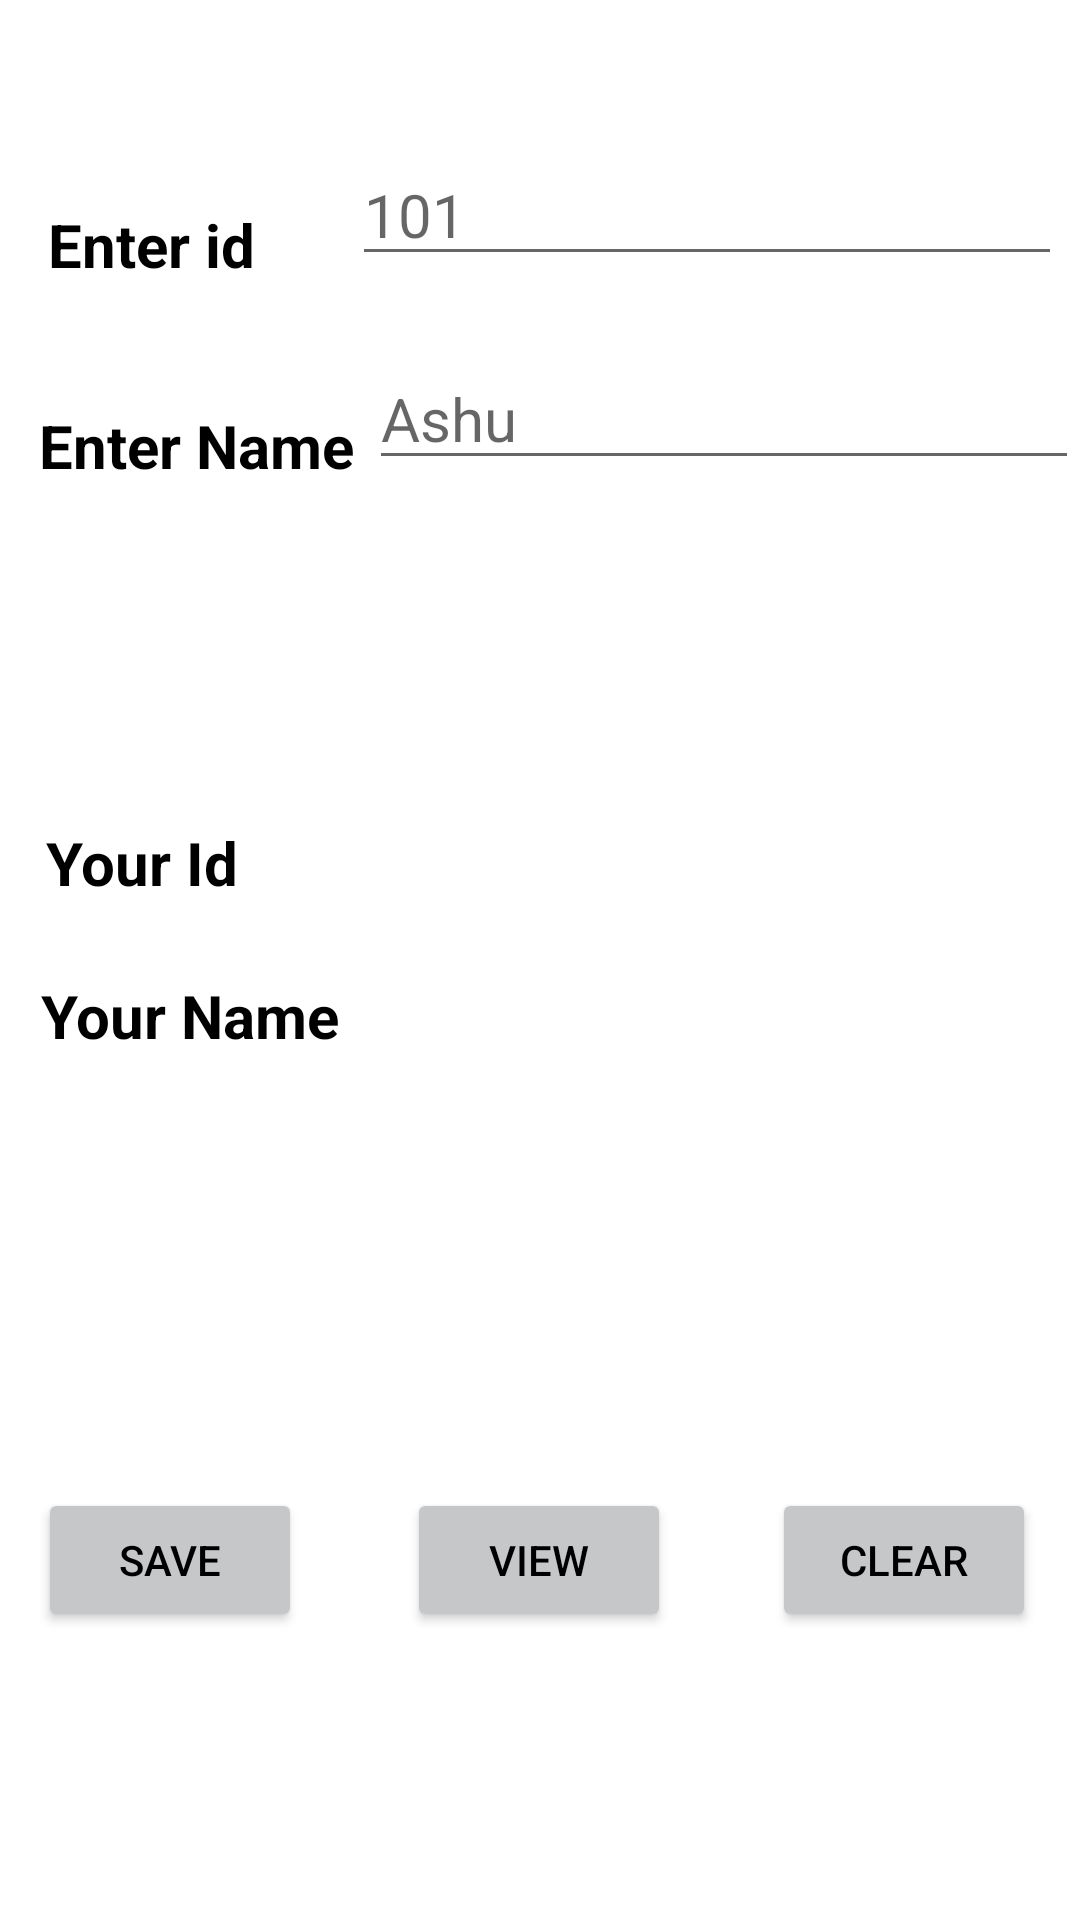

Android layout source for this screen:
<!-- AndroidManifest.xml: application theme Theme.Sigeris1 -->
<!-- res/layout/activity_shares_preferences.xml -->
<?xml version="1.0" encoding="utf-8"?>
<androidx.constraintlayout.widget.ConstraintLayout xmlns:android="http://schemas.android.com/apk/res/android"
    xmlns:app="http://schemas.android.com/apk/res-auto"
    xmlns:tools="http://schemas.android.com/tools"
    android:id="@+id/main"
    android:layout_width="match_parent"
    android:layout_height="match_parent"
    tools:context=".SharesPreferences">
    <TextView
        android:id="@+id/txt_gfgbgerfu"
        android:layout_width="wrap_content"
        android:layout_height="wrap_content"
        android:layout_marginTop="40dp"
        android:text="Enter Name "
        android:textColor="@color/black"
        android:textSize="20dp"
        android:textStyle="bold"
        app:layout_constraintEnd_toEndOf="parent"
        app:layout_constraintHorizontal_bias="0.052"
        app:layout_constraintStart_toStartOf="parent"
        app:layout_constraintTop_toBottomOf="@+id/textView28" />

    <TextView
        android:id="@+id/textView28"
        android:layout_width="wrap_content"
        android:layout_height="wrap_content"
        android:layout_marginTop="68dp"
        android:text="Enter id"
        android:textColor="@color/black"
        android:textSize="20dp"
        android:textStyle="bold"
        app:layout_constraintEnd_toEndOf="parent"
        app:layout_constraintHorizontal_bias="0.055"
        app:layout_constraintStart_toStartOf="parent"
        app:layout_constraintTop_toTopOf="parent" />

    <EditText
        android:id="@+id/edt_enterid"
        android:layout_width="wrap_content"
        android:layout_height="wrap_content"
        android:layout_marginTop="48dp"
        android:ems="10"
        android:textSize="20dp"
        android:hint="101"
        android:inputType="text"
        android:text=""
        app:layout_constraintEnd_toEndOf="parent"
        app:layout_constraintHorizontal_bias="0.843"
        app:layout_constraintStart_toEndOf="@+id/textView28"
        app:layout_constraintTop_toTopOf="parent" />

    <EditText
        android:id="@+id/edt_enterName"
        android:layout_width="wrap_content"
        android:layout_height="wrap_content"
        android:layout_marginTop="24dp"
        android:ems="10"
        android:hint="Ashu"
        android:inputType="text"
        android:text=""
        android:textSize="20dp"
        app:layout_constraintEnd_toEndOf="parent"
        app:layout_constraintHorizontal_bias="0.0"
        app:layout_constraintStart_toEndOf="@+id/txt_gfgbgerfu"
        app:layout_constraintTop_toBottomOf="@+id/edt_enterid" />

    <TextView
        android:id="@+id/textView33"
        android:layout_width="wrap_content"
        android:layout_height="wrap_content"
        android:layout_marginTop="112dp"
        android:text="Your Id"
        android:textColor="@color/black"
        android:textSize="20dp"
        android:textStyle="bold"
        app:layout_constraintEnd_toEndOf="parent"
        app:layout_constraintHorizontal_bias="0.052"
        app:layout_constraintStart_toStartOf="parent"
        app:layout_constraintTop_toBottomOf="@+id/txt_gfgbgerfu" />

    <TextView
        android:id="@+id/textView34"
        android:layout_width="wrap_content"
        android:layout_height="wrap_content"
        android:layout_marginTop="24dp"
        android:text="Your Name"
        android:textColor="@color/black"
        android:textSize="20dp"
        android:textStyle="bold"
        app:layout_constraintEnd_toEndOf="parent"
        app:layout_constraintHorizontal_bias="0.052"
        app:layout_constraintStart_toStartOf="parent"
        app:layout_constraintTop_toBottomOf="@+id/textView33" />

    <TextView
        android:id="@+id/txt_id"
        android:layout_width="wrap_content"
        android:layout_height="wrap_content"
        android:layout_marginTop="104dp"
        android:text=""
        android:textColor="@color/black"
        android:textSize="20dp"
        android:textStyle="bold"
        app:layout_constraintEnd_toEndOf="parent"
        app:layout_constraintHorizontal_bias="0.557"
        app:layout_constraintStart_toEndOf="@+id/textView33"
        app:layout_constraintTop_toBottomOf="@+id/edt_enterName" />

    <TextView
        android:id="@+id/txt_Name"
        android:layout_width="wrap_content"
        android:layout_height="wrap_content"
        android:layout_marginTop="24dp"
        android:text=""
        android:textColor="@color/black"
        android:textSize="20dp"
        android:textStyle="bold"
        app:layout_constraintEnd_toEndOf="parent"
        app:layout_constraintHorizontal_bias="0.502"
        app:layout_constraintStart_toEndOf="@+id/textView34"
        app:layout_constraintTop_toBottomOf="@+id/txt_id" />

    <Button
        android:id="@+id/btn_save"
        android:layout_width="wrap_content"
        android:layout_height="wrap_content"
        android:layout_marginBottom="96dp"
        android:backgroundTint="@color/material_dynamic_neutral80"
        android:text="SAVE"
        android:textColor="@color/black"
        app:layout_constraintBottom_toBottomOf="parent"
        app:layout_constraintEnd_toEndOf="parent"
        app:layout_constraintHorizontal_bias="0.047"
        app:layout_constraintStart_toStartOf="parent" />

    <Button
        android:id="@+id/btn_view"
        android:layout_width="wrap_content"
        android:layout_height="wrap_content"
        android:layout_marginBottom="96dp"
        android:backgroundTint="@color/material_dynamic_neutral80"
        android:text="VIEW"
        android:textColor="@color/black"
        app:layout_constraintBottom_toBottomOf="parent"
        app:layout_constraintEnd_toEndOf="parent"
        app:layout_constraintHorizontal_bias="0.204"
        app:layout_constraintStart_toEndOf="@+id/btn_save" />

    <Button
        android:id="@+id/btn_clear"
        android:layout_width="wrap_content"
        android:layout_height="wrap_content"
        android:layout_marginBottom="96dp"
        android:text="CLEAR"
        android:textColor="@color/black"
        android:backgroundTint="@color/material_dynamic_neutral80"
        app:layout_constraintBottom_toBottomOf="parent"
        app:layout_constraintEnd_toEndOf="parent"
        app:layout_constraintHorizontal_bias="0.698"
        app:layout_constraintStart_toEndOf="@+id/btn_view" />

</androidx.constraintlayout.widget.ConstraintLayout>
<!-- resources referenced by this layout -->
<resources>
  <style name="Theme.Sigeris1" parent="Theme.MaterialComponents.DayNight.DarkActionBar">
          
          <item name="colorPrimary">@color/purple_500</item>
          <item name="colorPrimaryVariant">@color/purple_700</item>
          <item name="colorOnPrimary">@color/white</item>
          
          <item name="colorSecondary">@color/teal_200</item>
          <item name="colorSecondaryVariant">@color/teal_700</item>
          <item name="colorOnSecondary">@color/black</item>
          
          <item name="android:statusBarColor">?attr/colorPrimaryVariant</item>
          
      </style>
  <!-- not gathered from this repository: default colours our renderer supplied (Android Studio template values) -->
  <color name="purple_500">#FF6200EE</color>
  <color name="purple_700">#FF3700B3</color>
  <color name="teal_200">#FF03DAC5</color>
  <color name="teal_700">#FF018786</color>
  <color name="black">#FF000000</color>
  <color name="white">#FFFFFFFF</color>
</resources>
